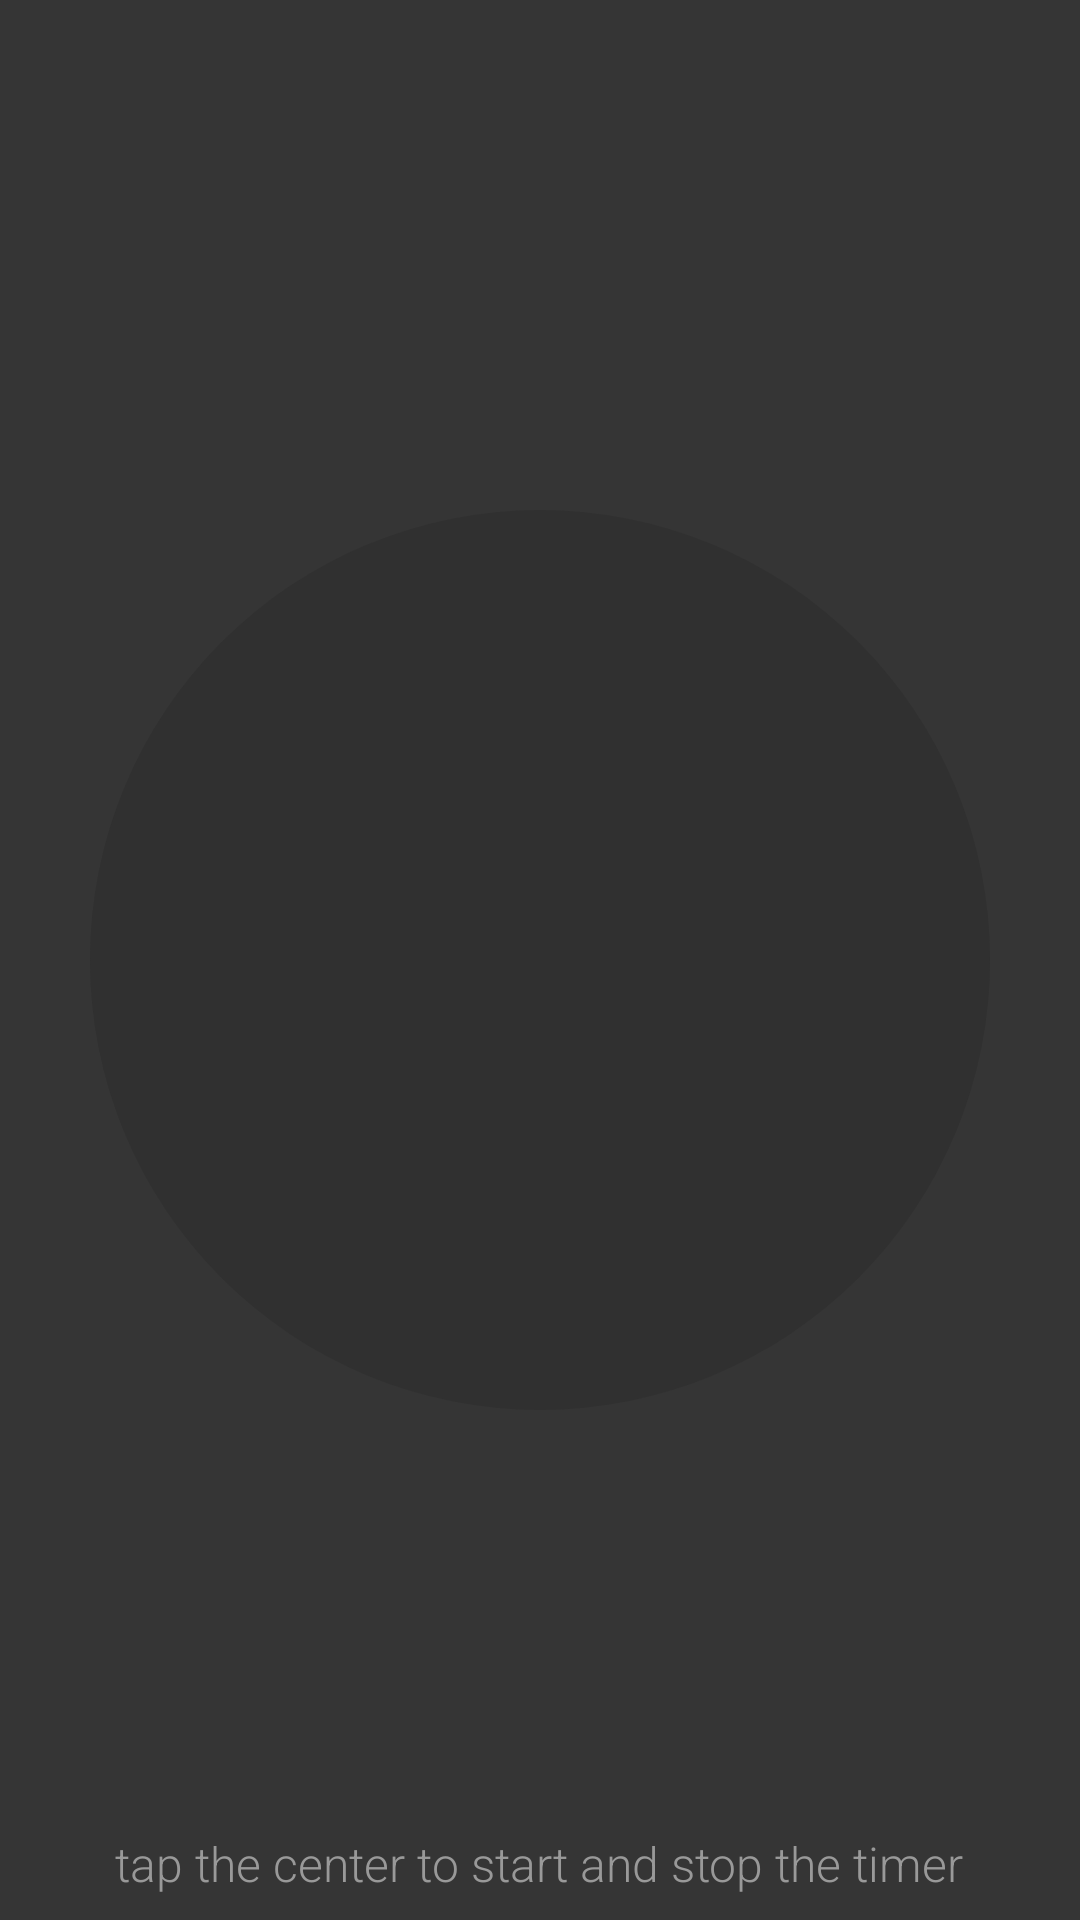

Reconstruct the res/layout file that produces this screen, plus the resources it refers to.
<!-- AndroidManifest.xml: activity theme AppTheme.NoActionBar -->
<!-- res/layout/activity_main.xml -->
<?xml version="1.0" encoding="utf-8"?>
<android.support.design.widget.CoordinatorLayout xmlns:android="http://schemas.android.com/apk/res/android"
    xmlns:app="http://schemas.android.com/apk/res-auto"
    xmlns:tools="http://schemas.android.com/tools"
    android:layout_width="match_parent"
    android:layout_height="match_parent"
    android:fitsSystemWindows="true"
    tools:context="example.threetwenty.MainActivity">

    <android.support.design.widget.AppBarLayout
        android:layout_width="match_parent"
        android:layout_height="wrap_content"
        android:theme="@style/AppTheme.NoActionBar">

    </android.support.design.widget.AppBarLayout>

    <include layout="@layout/content_main" />

</android.support.design.widget.CoordinatorLayout>
<!-- res/layout/content_main.xml (included above) -->
<?xml version="1.0" encoding="utf-8"?>
<FrameLayout xmlns:android="http://schemas.android.com/apk/res/android"
    xmlns:app="http://schemas.android.com/apk/res-auto"
    xmlns:tools="http://schemas.android.com/tools"
    android:id="@+id/primaryLayout"
    android:layout_width="match_parent"
    android:layout_height="match_parent"
    app:layout_behavior="@string/appbar_scrolling_view_behavior"
    tools:context="example.threetwenty.MainActivity"
    tools:showIn="@layout/activity_main">

    <LinearLayout
        android:orientation="vertical"
        android:layout_width="match_parent"
        android:layout_height="match_parent"
        android:gravity="center_vertical">

        <TextView
            android:id="@+id/timeRemain"
            android:layout_width="wrap_content"
            android:layout_height="wrap_content"
            android:textColor="#EEE"
            android:layout_gravity="center"
            android:textSize="80sp" />

        <TextView
            android:id="@+id/timeType"
            android:layout_width="wrap_content"
            android:layout_height="wrap_content"
            android:textColor="#999"
            android:layout_gravity="center"
            android:textSize="20sp"
            android:fontFamily="sans-serif-light"/>

    </LinearLayout>

    <Button
        android:id="@+id/centerButton"
        android:layout_width="100dp"
        android:layout_height="100dp"
        android:layout_gravity="center"
        android:background="@drawable/custom_ripple"/>

    
    <View
        android:id="@+id/rippleCover"
        android:layout_width="match_parent"
        android:layout_height="match_parent"
        android:layout_gravity="center"
        android:background="@drawable/circular_background"/>

    <ProgressBar
        android:id="@+id/progressBar"
        style="?android:attr/progressBarStyleHorizontal"
        android:layout_width="match_parent"
        android:layout_height="match_parent"
        android:adjustViewBounds="true"
        android:scaleType="fitCenter"
        android:indeterminate="false"
        android:scaleX="-1"
        android:max="2000"
        android:progress="0"
        android:progressDrawable="@drawable/circular"
        android:layout_gravity="center" />

    <RelativeLayout
        android:layout_width="match_parent"
        android:layout_height="match_parent">

        <TextView
            android:layout_width="wrap_content"
            android:layout_height="wrap_content"
            android:text="@string/help_text"
            android:id="@+id/infoText"
            android:layout_centerHorizontal="true"
            android:layout_alignParentBottom="true"
            android:layout_margin="8dp"
            android:textColor="#999"
            android:textSize="16sp"
            android:fontFamily="sans-serif-light" />

        <TextView
            android:layout_width="wrap_content"
            android:layout_height="wrap_content"
            android:text="@string/message1_1"
            android:id="@+id/message1"
            android:layout_alignParentTop="true"
            android:layout_centerHorizontal="true"
            android:layout_margin="32dp"
            android:textSize="40sp"
            android:fontFamily="sans-serif-light"
            android:visibility="invisible" />

        <TextView
            android:layout_width="wrap_content"
            android:layout_height="wrap_content"
            android:text="@string/message2_1"
            android:id="@+id/message2"
            android:layout_alignParentBottom="true"
            android:layout_centerHorizontal="true"
            android:layout_margin="32dp"
            android:textSize="40sp"
            android:fontFamily="sans-serif-light"
            android:visibility="invisible" />

        <ImageButton
            android:layout_width="40dp"
            android:layout_height="40dp"
            android:id="@+id/settingsButton"
            android:layout_gravity="top|center_horizontal"
            android:background="@drawable/ic_settings_white_24dp"
            android:layout_margin="8dp"
            android:layout_centerHorizontal="true"
            android:layout_alignParentTop="true" />

    </RelativeLayout>

</FrameLayout>
<!-- resources referenced by this layout -->
<resources>
  <!-- drawable circular (drawable) -->
  <?xml version="1.0" encoding="utf-8"?>
  <rotate xmlns:android="http://schemas.android.com/apk/res/android"
      android:fromDegrees="270"
      android:toDegrees="270">
  
      <shape
          android:useLevel="true"
          android:innerRadiusRatio="2.4"
          android:shape="ring"
          android:thickness="10dp">
          <solid android:color="#FFF" />
      </shape>
  </rotate>
  <!-- drawable circular_background (drawable) -->
  <?xml version="1.0" encoding="utf-8"?>
  <shape
      xmlns:android="http://schemas.android.com/apk/res/android"
      android:shape="ring"
      android:useLevel="false"
      android:innerRadiusRatio="2.4"
      android:thickness="500sp">
      <solid android:color="?colorCover" />
  </shape>
  <!-- drawable custom_ripple (drawable) -->
  <?xml version="1.0" encoding="utf-8"?>
  <ripple xmlns:android="http://schemas.android.com/apk/res/android"
      android:color="#FFF"> 
  </ripple>
  <string name="help_text">tap the center to start and stop the timer</string>
  <string name="message1_1">work hard</string>
  <string name="message2_1">stay focused</string>
  <style name="AppTheme.NoActionBar">
          <item name="windowActionBar">false</item>
          <item name="windowNoTitle">true</item>
      </style>
</resources>
